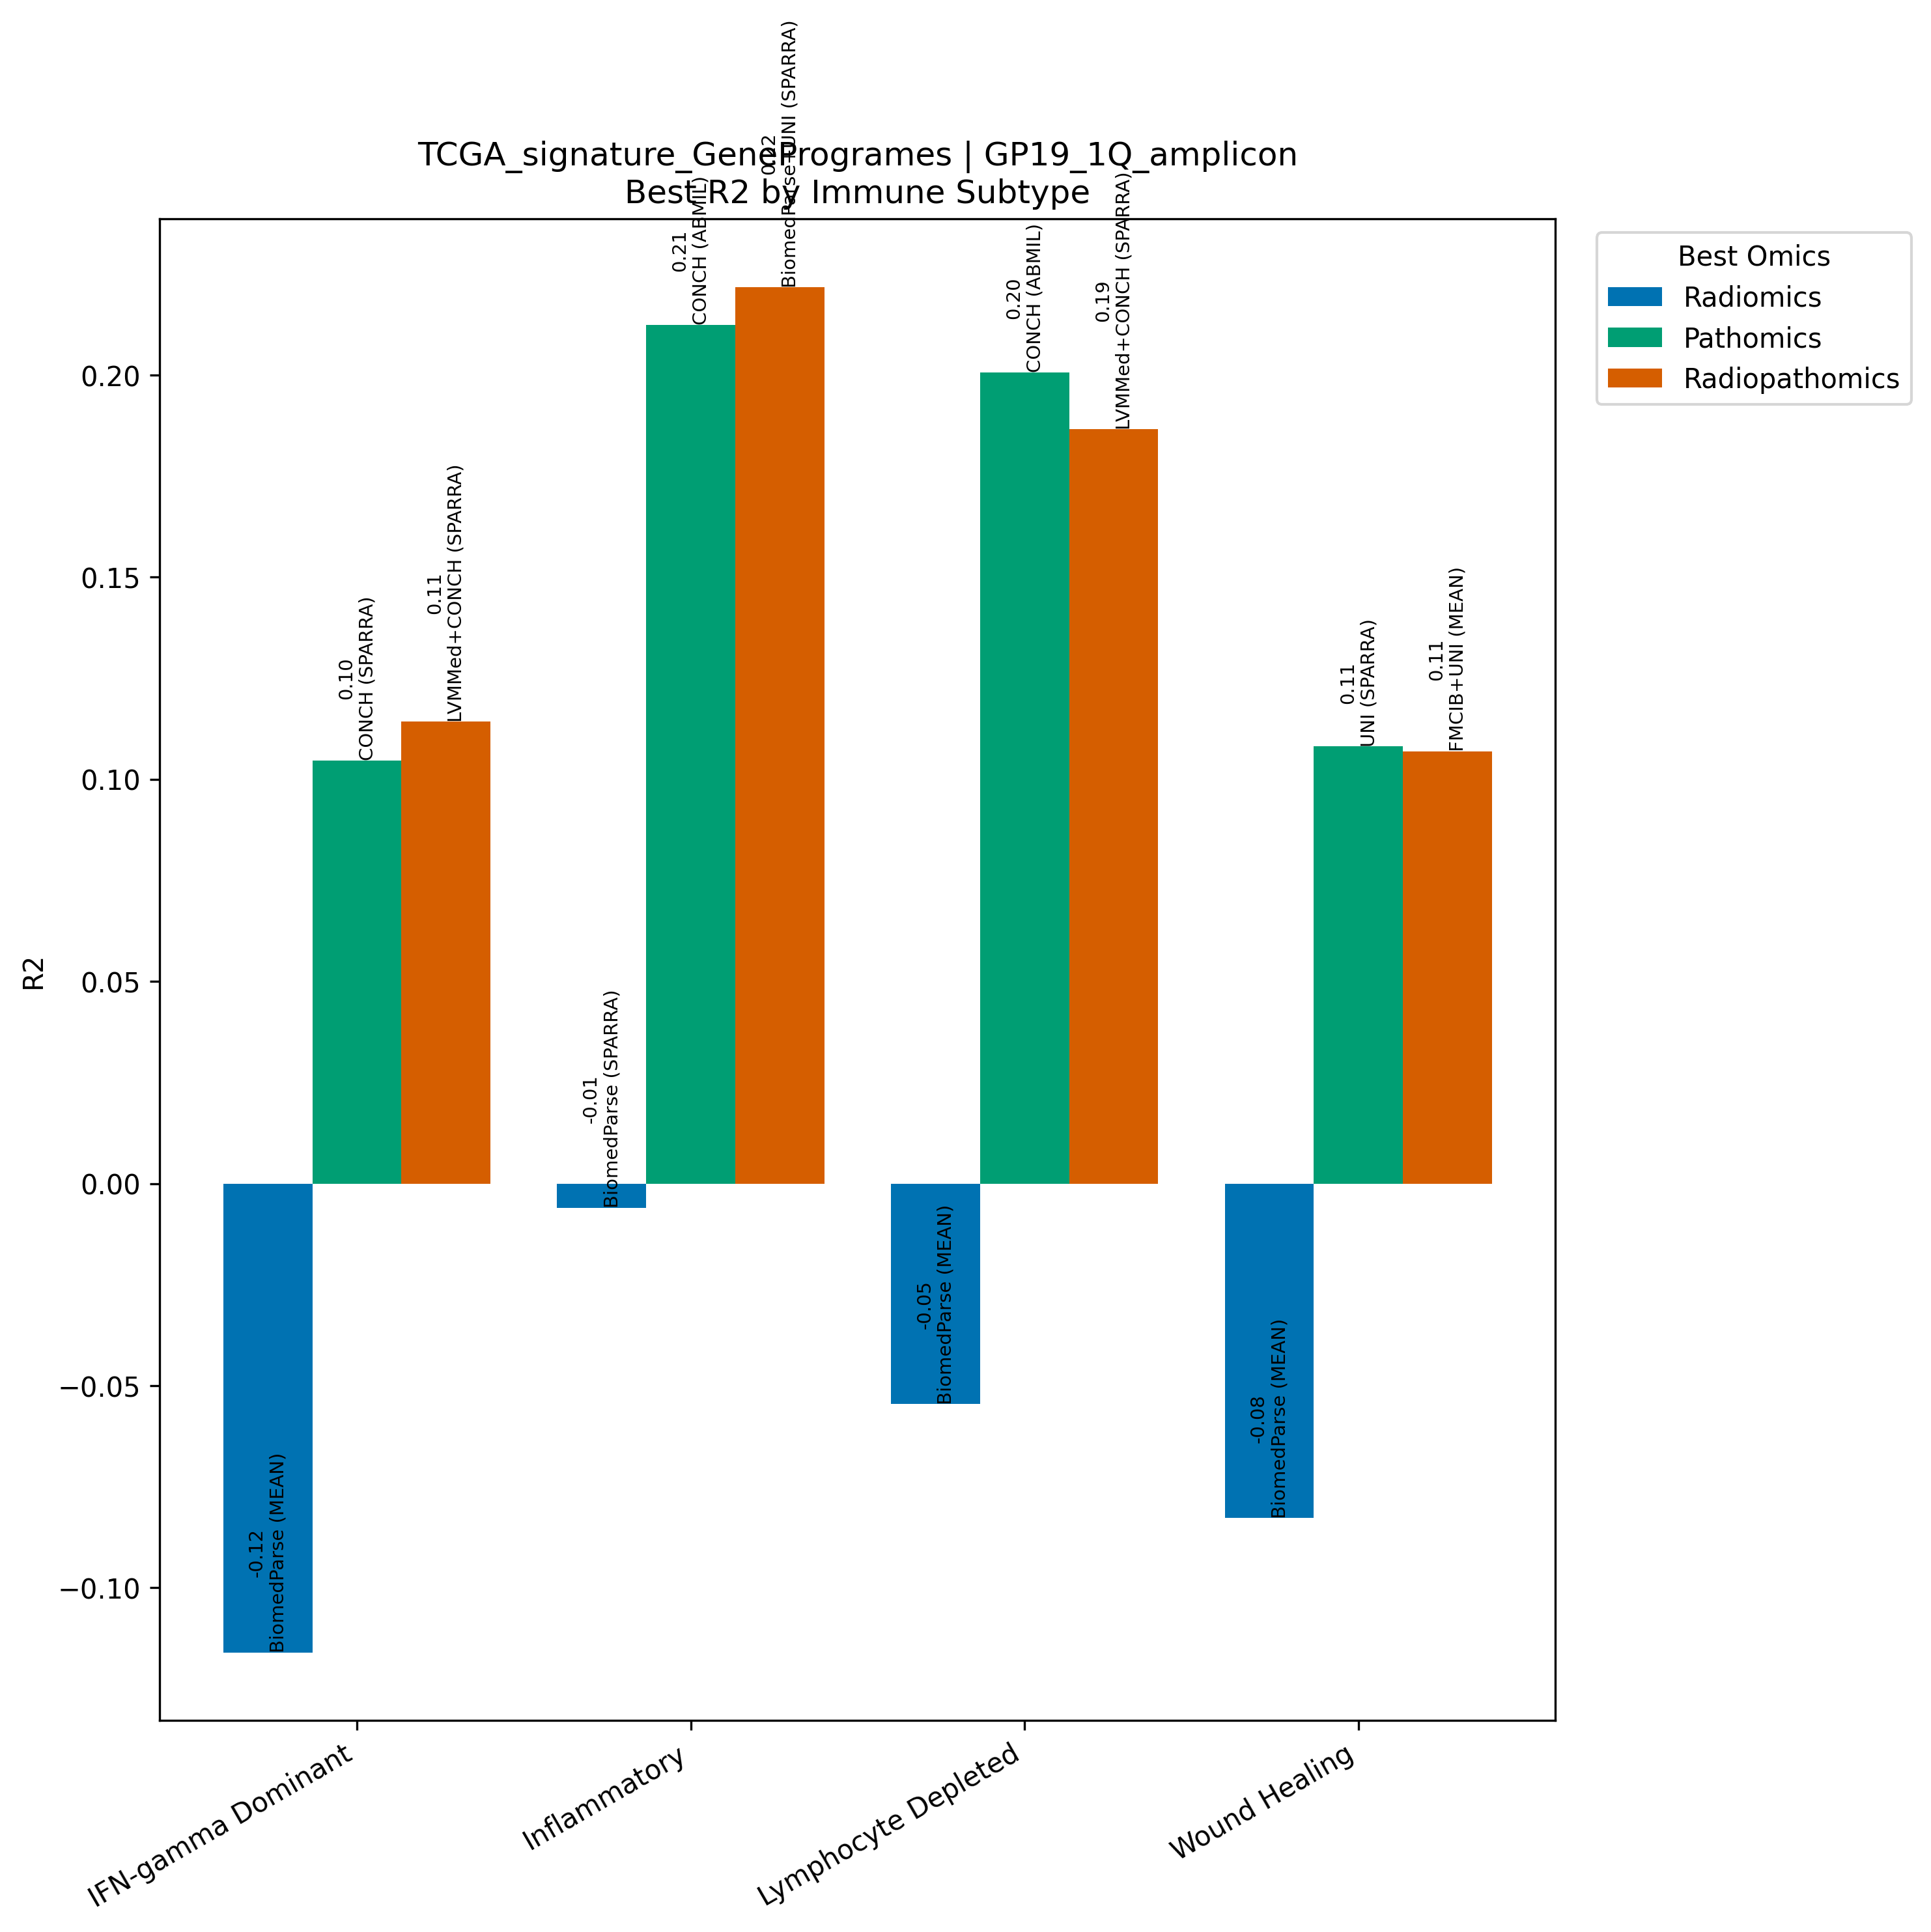

The file beside this chart, header and first rows:
Model, Omics, Subtype, R2, N
BiomedParse (MEAN), Radiomics, IFN-gamma Dominant, -0.116, 267
CONCH (SPARRA), Pathomics, IFN-gamma Dominant, 0.1047, 267
LVMMed+CONCH (SPARRA), Radiopathomics, IFN-gamma Dominant, 0.1143, 267
BiomedParse (SPARRA), Radiomics, Inflammatory, -0.005984, 311
CONCH (ABMIL), Pathomics, Inflammatory, 0.2125, 311
BiomedParse+UNI (SPARRA), Radiopathomics, Inflammatory, 0.2217, 311
BiomedParse (MEAN), Radiomics, Lymphocyte Depleted, -0.05454, 94
CONCH (ABMIL), Pathomics, Lymphocyte Depleted, 0.2007, 94
LVMMed+CONCH (SPARRA), Radiopathomics, Lymphocyte Depleted, 0.1866, 94
BiomedParse (MEAN), Radiomics, Wound Healing, -0.08273, 214
UNI (SPARRA), Pathomics, Wound Healing, 0.1081, 214
FMCIB+UNI (MEAN), Radiopathomics, Wound Healing, 0.1069, 214
